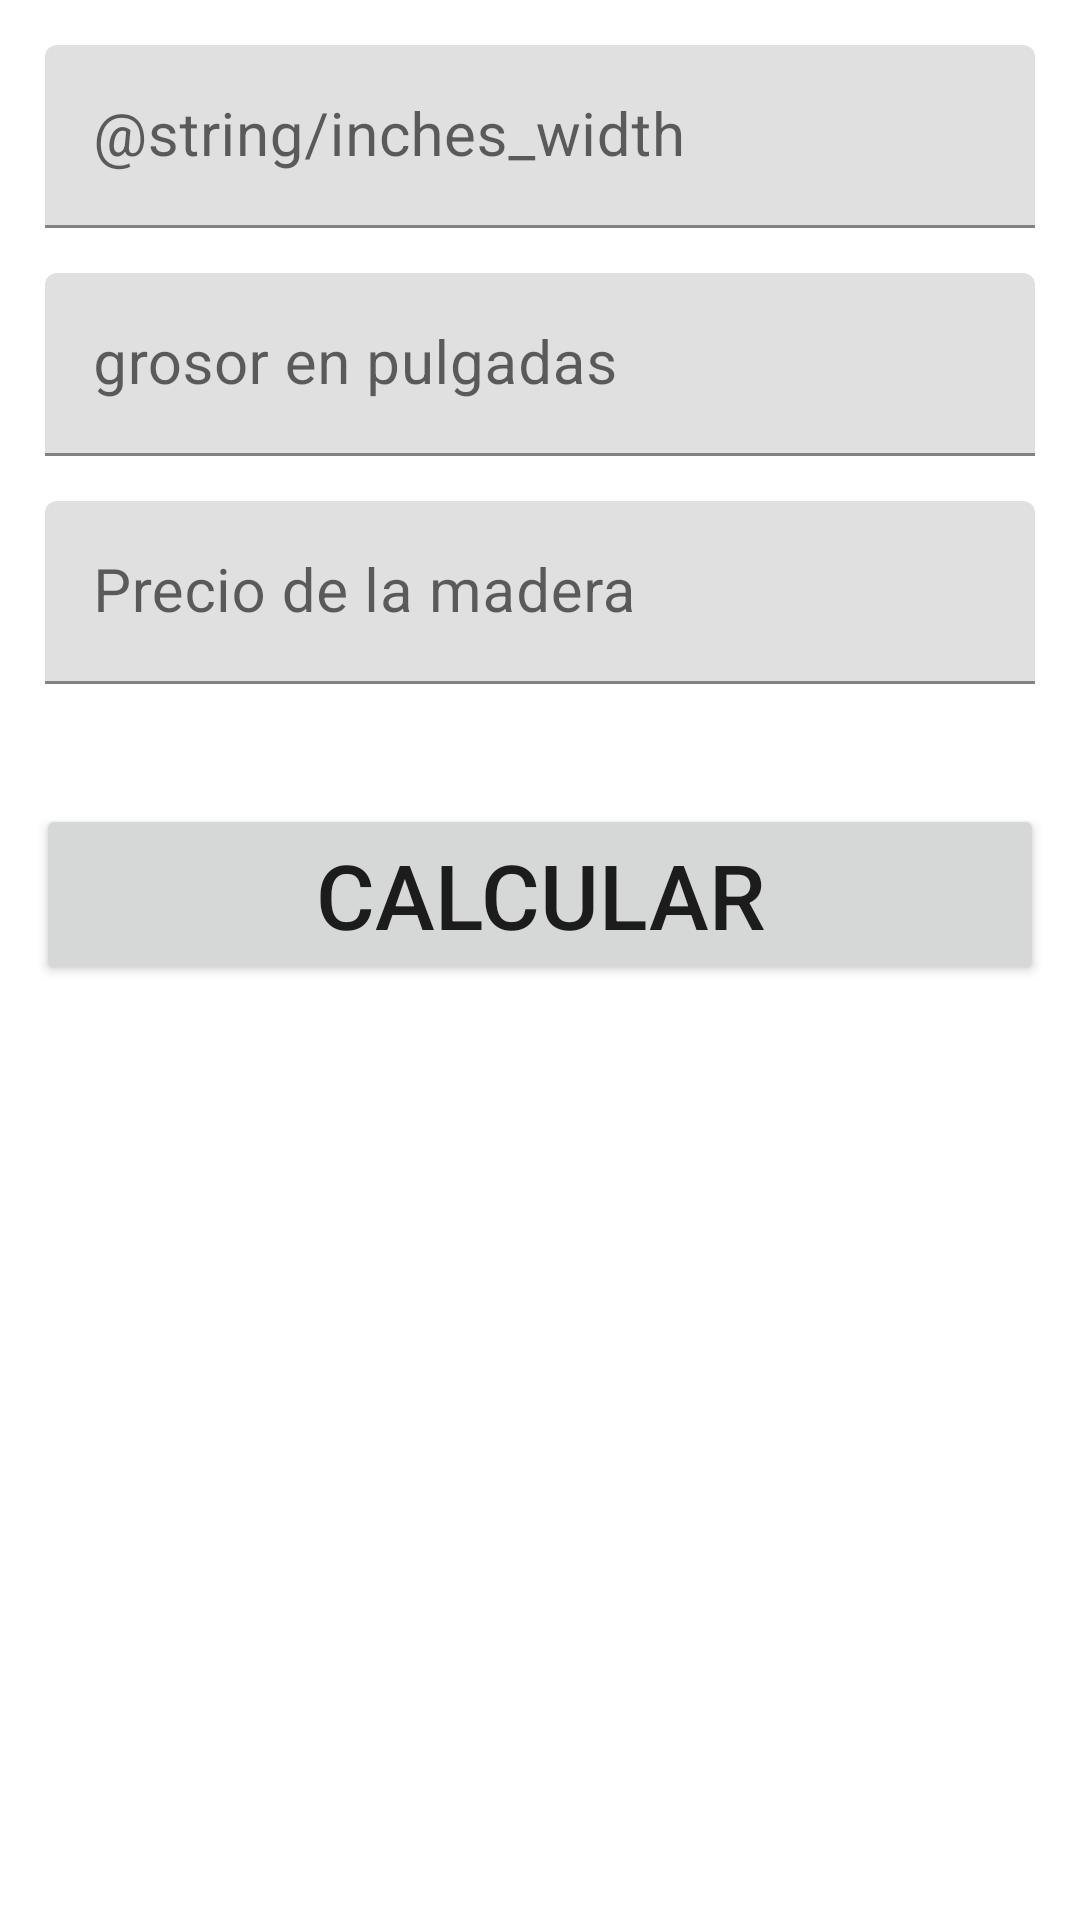

This screen was rendered from an Android layout file. Write that file and the resources it references.
<!-- AndroidManifest.xml: application theme AppTheme -->
<!-- res/layout/activity_main.xml -->
<?xml version="1.0" encoding="utf-8"?>
<layout xmlns:android="http://schemas.android.com/apk/res/android"
    xmlns:app="http://schemas.android.com/apk/res-auto"
    xmlns:tools="http://schemas.android.com/tools">

    <androidx.constraintlayout.widget.ConstraintLayout
        android:layout_width="match_parent"
        android:layout_height="match_parent">

        <com.google.android.material.textfield.TextInputLayout
            android:id="@+id/text_field_inches_width"
            android:layout_width="match_parent"
            android:layout_height="wrap_content"
            android:layout_margin="15dp"
            android:hint="@string/inches_width"
            app:layout_constraintTop_toTopOf="parent">

            <com.google.android.material.textfield.TextInputEditText
                android:id="@+id/input_inches_width"
                android:layout_width="match_parent"
                android:layout_height="wrap_content"
                android:inputType="number"
                android:textSize="20sp" />

        </com.google.android.material.textfield.TextInputLayout>

        <com.google.android.material.textfield.TextInputLayout
            android:id="@+id/text_inches_thickness"
            android:layout_width="match_parent"
            android:layout_height="wrap_content"
            android:layout_margin="15dp"
            android:hint="@string/thickness_wood"
            app:layout_constraintTop_toBottomOf="@id/text_field_inches_width">

            <com.google.android.material.textfield.TextInputEditText
                android:id="@+id/input_inches_thickness"
                android:layout_width="match_parent"
                android:layout_height="wrap_content"
                android:inputType="number"
                android:textSize="20sp" />

        </com.google.android.material.textfield.TextInputLayout>

        <com.google.android.material.textfield.TextInputLayout
            android:id="@+id/text_price_wood"
            android:layout_width="match_parent"
            android:layout_height="wrap_content"
            android:layout_margin="15dp"
            android:hint="@string/option_wooden"
            app:layout_constraintTop_toBottomOf="@id/text_inches_thickness">

            <com.google.android.material.textfield.TextInputEditText
                android:id="@+id/input_price_wood"
                android:layout_width="match_parent"
                android:layout_height="wrap_content"
                android:inputType="number"
                android:textSize="20sp" />

        </com.google.android.material.textfield.TextInputLayout>

        <Button
            android:id="@+id/btn_calculate"
            android:layout_width="match_parent"
            android:layout_height="wrap_content"
            android:layout_marginHorizontal="12dp"
            android:layout_marginTop="40dp"
            android:text="@string/calculate"
            android:textSize="30sp"
            app:layout_constraintTop_toBottomOf="@id/text_price_wood" />

        <TextView
            android:id="@+id/txt_price"
            android:layout_width="wrap_content"
            android:layout_height="wrap_content"
            android:layout_marginTop="60dp"
            android:textColor="@color/black"
            android:textSize="30sp"
            app:layout_constraintEnd_toEndOf="parent"
            app:layout_constraintStart_toStartOf="parent"
            app:layout_constraintTop_toBottomOf="@id/btn_calculate"
            tools:text="El precio es: 4400" />

    </androidx.constraintlayout.widget.ConstraintLayout>
</layout>
<!-- resources referenced by this layout -->
<resources>
  <string name="calculate">Calcular</string>
  <string name="option_wooden">Precio de la madera</string>
  <string name="thickness_wood">grosor en pulgadas</string>
  <!-- not gathered from this repository: default colours our renderer supplied (Android Studio template values) -->
  <color name="black">#FF000000</color>
</resources>
